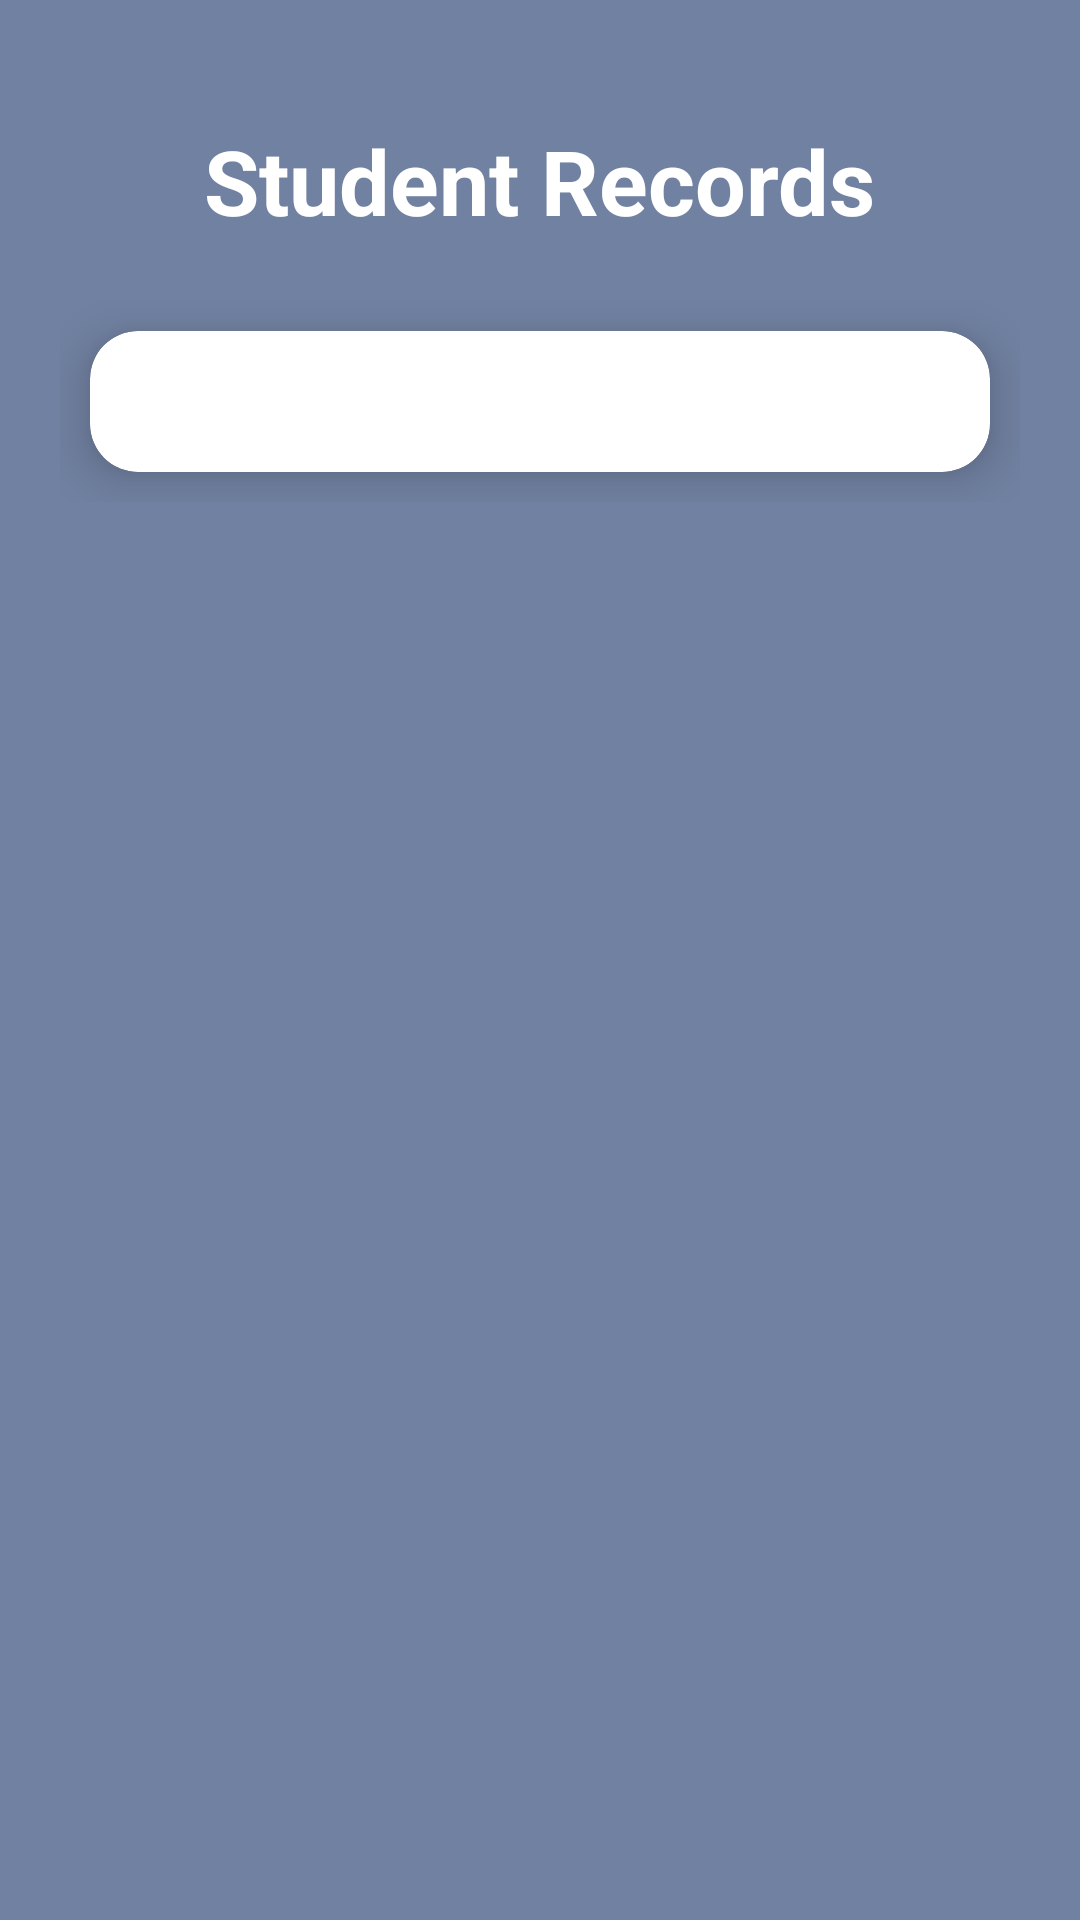

Android layout source for this screen:
<!-- AndroidManifest.xml: application theme AppTheme -->
<!-- res/layout/activity_list_student.xml -->
<?xml version="1.0" encoding="utf-8"?>
<LinearLayout xmlns:android="http://schemas.android.com/apk/res/android"
    xmlns:app="http://schemas.android.com/apk/res-auto"
    xmlns:tools="http://schemas.android.com/tools"
    android:layout_width="match_parent"
    android:orientation="vertical"
    android:layout_height="match_parent"
    android:background="#7181A1"
    tools:context=".DashboardItems.ListStudent">
    <TextView
        android:layout_width="wrap_content"
        android:layout_height="wrap_content"
        android:text="Student Records"
        android:textColor="@color/white"
        android:textSize="30sp"
        android:textStyle="bold"
        android:layout_gravity="center"
        android:layout_marginTop="40dp"/>
   <ScrollView
       android:layout_width="match_parent"
       android:layout_height="match_parent">

       <LinearLayout
           android:layout_width="match_parent"
           android:layout_height="match_parent"
           android:orientation="vertical"
           android:padding="20dp">

          <android.support.v7.widget.CardView
              android:id="@+id/personalDetailsCard"
              style="@style/centreLocatorCardDesign"
              android:layout_margin="10dp"
              app:cardCornerRadius="16dp"
              app:cardElevation="10dp"
              app:contentPadding="10dp">


              <TextView
                  android:layout_width="match_parent"
                  android:layout_height="match_parent"
                  android:id="@+id/listText"
                  android:textSize="20sp"
                    android:textStyle="bold"
                  android:textColor="#191919"
                  />

          </android.support.v7.widget.CardView>


       </LinearLayout>
   </ScrollView>
</LinearLayout>
<!-- resources referenced by this layout -->
<resources>
  <color name="white">#ffffff</color>
  <style name="centreLocatorCardDesign">
          <item name="android:layout_width">match_parent</item>
          <item name="android:layout_height">match_parent</item>
          <item name="android:layout_centerInParent">true</item>
          <item name="android:layout_marginBottom">5dp</item>
          <item name="android:layout_marginTop">5dp</item>
          <item name="android:layout_marginLeft">5dp</item>
          <item name="android:layout_marginRight">5dp</item>
          <item name="android:layout_gravity">center</item>
  
      </style>
  <style name="AppTheme" parent="Theme.AppCompat.Light.NoActionBar">
          
          <item name="colorPrimary">@color/colorPrimary</item>
          <item name="colorPrimaryDark">@color/colorPrimaryDark</item>
          <item name="colorAccent">@color/colorAccent</item>
      </style>
  <color name="colorPrimary">#848cb7</color>
  <color name="colorPrimaryDark">#6d749f</color>
  <color name="colorAccent">#D81B60</color>
</resources>
